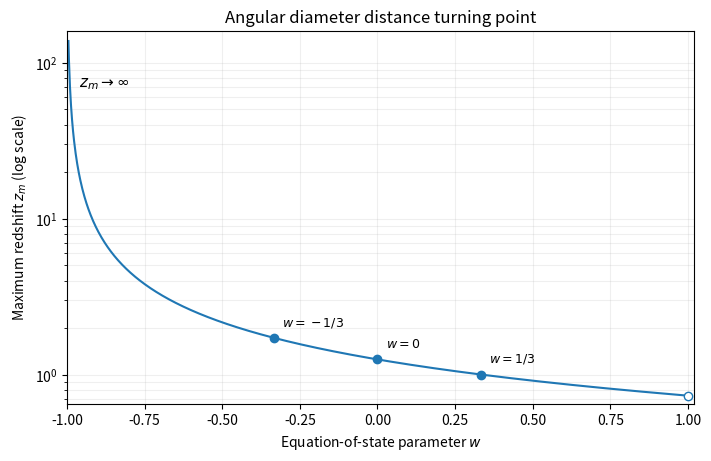

Reproduce this figure in Python. (Note: this script raises an exception after producing the figure.)
"""Original distance-maximum sketch; tested with root Python/NumPy/Matplotlib pins.
Output is an opaque same-basename PNG in the caller's CWD.
Preserves the caller's MPLCONFIGDIR.
"""
from pathlib import Path
import numpy as np
import matplotlib
matplotlib.use('Agg')
import matplotlib.pyplot as plt


def maximum_redshift(w):
    alpha = 1.5 * (1 + np.asarray(w))
    exponent = np.ones_like(alpha)
    np.divide(np.log(alpha), alpha - 1, out=exponent, where=alpha != 1)
    return np.expm1(exponent)


def main():
    w = np.unique(np.r_[np.linspace(-0.995, 0.999, 1200), -1 / 3, 0, 1 / 3])
    fig, ax = plt.subplots(figsize=(7.0, 4.5), layout='constrained', facecolor='white')
    ax.plot(w, maximum_redshift(w))
    points = [(-1 / 3, np.e - 1, r'$w=-1/3$'), (0, 1.25, r'$w=0$'),
              (1 / 3, 1, r'$w=1/3$')]
    for wp, zp, label in points:
        ax.scatter(wp, zp, color='C0', zorder=3)
        ax.annotate(label, (wp, zp), xytext=(6, 9), textcoords='offset points', fontsize=9)
    ax.scatter(1, np.sqrt(3) - 1, facecolors='white', edgecolors='C0', zorder=3)
    ax.annotate(r'$z_m\to\infty$', (-0.96, 70), fontsize=11)
    ax.set(xlabel=r'Equation-of-state parameter $w$', ylabel=r'Maximum redshift $z_m$ (log scale)',
           title='Angular diameter distance turning point', xlim=(-1, 1.02), ylim=(0.65, 160), yscale='log')
    ax.grid(alpha=0.2, which='both')
    fig.savefig(Path(__file__).with_suffix('.png').name, dpi=140, facecolor='white', transparent=False)
    plt.close(fig)


if __name__ == '__main__':
    main()
